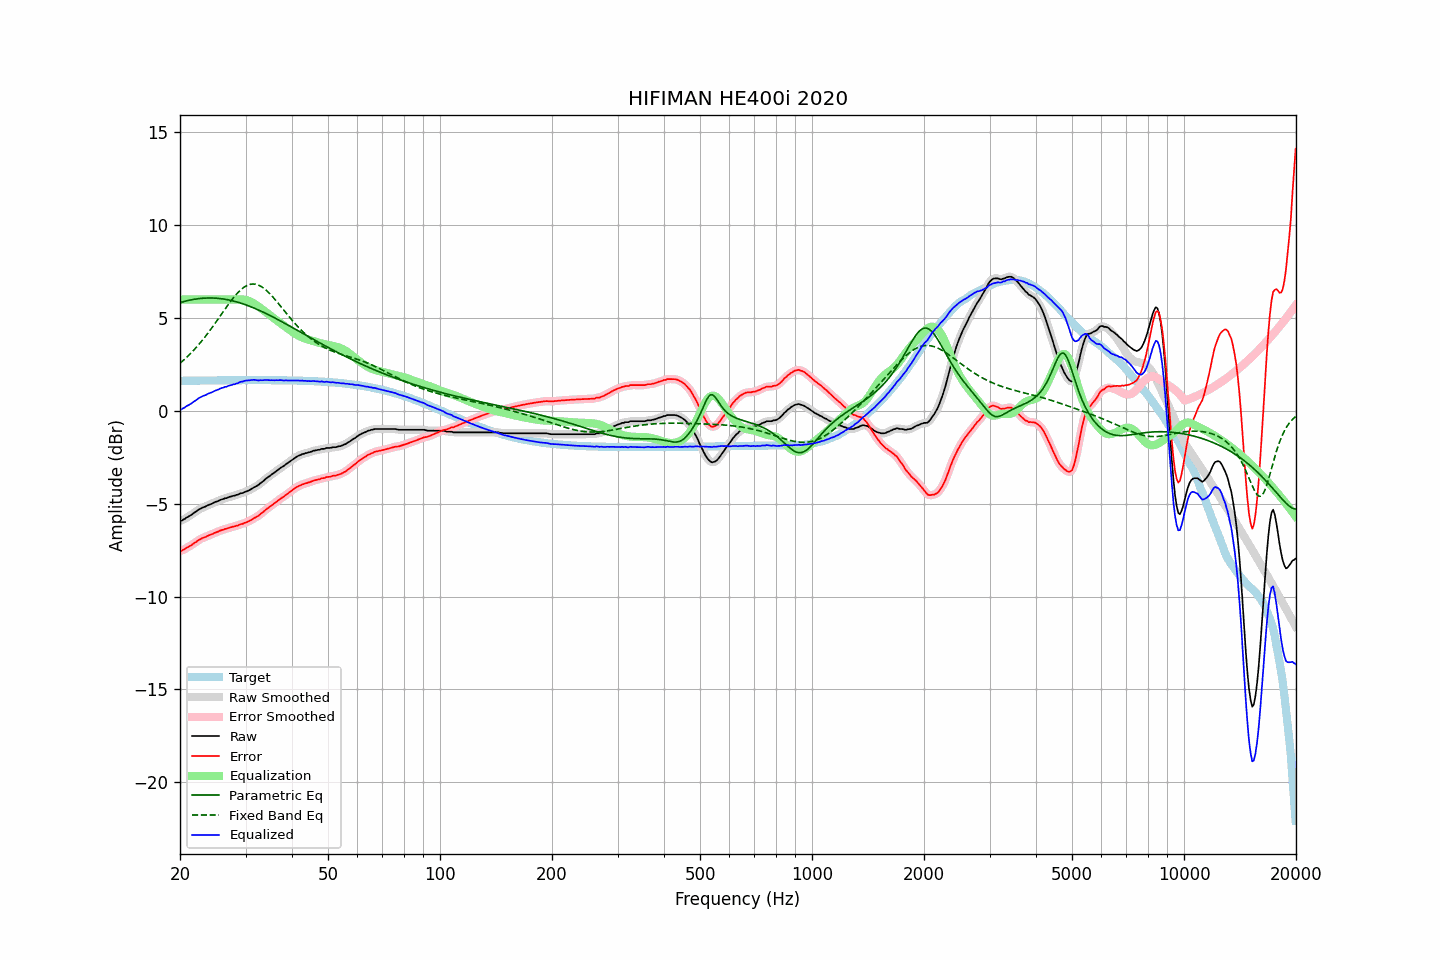

The file beside this chart, header and first rows:
frequency, raw, error, smoothed, error_smoothed, equalization, parametric_eq, fixed_band_eq, equalized_raw, equalized_smoothed, target
20.00, -5.91, -7.54, -5.92, -7.55, 6.00, 5.83, 2.57, 0.09, 0.08, 1.62
20.20, -5.91, -7.54, -5.89, -7.52, 6.00, 5.86, 2.64, 0.09, 0.11, 1.63
20.40, -5.85, -7.48, -5.85, -7.48, 6.00, 5.88, 2.72, 0.15, 0.15, 1.63
20.61, -5.81, -7.44, -5.81, -7.43, 6.00, 5.91, 2.80, 0.19, 0.19, 1.63
20.81, -5.74, -7.37, -5.75, -7.38, 6.00, 5.93, 2.88, 0.26, 0.25, 1.63
21.02, -5.70, -7.33, -5.70, -7.33, 6.00, 5.95, 2.96, 0.30, 0.30, 1.63
21.23, -5.65, -7.28, -5.65, -7.28, 6.00, 5.97, 3.05, 0.35, 0.35, 1.63
21.44, -5.60, -7.23, -5.59, -7.23, 6.00, 5.99, 3.13, 0.40, 0.41, 1.63
21.66, -5.53, -7.17, -5.54, -7.17, 6.00, 6.00, 3.23, 0.47, 0.46, 1.63
21.87, -5.47, -7.10, -5.47, -7.11, 6.00, 6.02, 3.32, 0.53, 0.53, 1.63
22.09, -5.42, -7.06, -5.41, -7.05, 6.00, 6.03, 3.41, 0.58, 0.59, 1.64
22.31, -5.35, -6.99, -5.35, -6.99, 6.00, 6.04, 3.51, 0.65, 0.65, 1.64
22.54, -5.29, -6.93, -5.30, -6.93, 6.00, 6.05, 3.61, 0.71, 0.70, 1.64
22.76, -5.25, -6.89, -5.25, -6.88, 6.00, 6.06, 3.71, 0.75, 0.75, 1.64
22.99, -5.20, -6.84, -5.21, -6.85, 6.00, 6.07, 3.82, 0.80, 0.79, 1.64
23.22, -5.17, -6.81, -5.17, -6.81, 6.00, 6.08, 3.93, 0.83, 0.83, 1.64
23.45, -5.14, -6.78, -5.13, -6.77, 6.00, 6.08, 4.04, 0.86, 0.87, 1.64
23.69, -5.09, -6.73, -5.09, -6.74, 6.00, 6.09, 4.15, 0.91, 0.91, 1.64
23.92, -5.05, -6.69, -5.06, -6.70, 6.00, 6.09, 4.27, 0.95, 0.94, 1.64
24.16, -5.02, -6.67, -5.02, -6.66, 6.00, 6.09, 4.38, 0.98, 0.98, 1.65
24.40, -4.99, -6.64, -4.98, -6.63, 6.00, 6.09, 4.50, 1.01, 1.02, 1.65
24.65, -4.94, -6.59, -4.94, -6.59, 6.00, 6.08, 4.62, 1.06, 1.06, 1.65
24.89, -4.90, -6.55, -4.91, -6.55, 6.00, 6.08, 4.74, 1.10, 1.09, 1.65
25.14, -4.87, -6.52, -4.87, -6.52, 6.00, 6.07, 4.87, 1.13, 1.13, 1.65
25.39, -4.84, -6.49, -4.83, -6.48, 6.00, 6.06, 4.99, 1.16, 1.17, 1.65
25.65, -4.79, -6.44, -4.80, -6.45, 6.00, 6.05, 5.11, 1.21, 1.20, 1.65
25.91, -4.76, -6.41, -4.76, -6.41, 6.00, 6.04, 5.24, 1.24, 1.24, 1.65
26.16, -4.74, -6.39, -4.73, -6.39, 6.00, 6.03, 5.36, 1.26, 1.27, 1.65
26.43, -4.70, -6.35, -4.71, -6.36, 6.00, 6.02, 5.49, 1.30, 1.29, 1.65
26.69, -4.69, -6.34, -4.68, -6.33, 6.00, 6.00, 5.61, 1.31, 1.32, 1.65
26.96, -4.65, -6.31, -4.65, -6.31, 6.00, 5.99, 5.73, 1.35, 1.35, 1.65
27.23, -4.62, -6.28, -4.62, -6.28, 6.00, 5.97, 5.85, 1.38, 1.38, 1.65
27.50, -4.60, -6.26, -4.60, -6.25, 6.00, 5.95, 5.96, 1.40, 1.40, 1.66
27.77, -4.57, -6.23, -4.57, -6.23, 6.00, 5.93, 6.07, 1.43, 1.43, 1.66
28.05, -4.56, -6.22, -4.55, -6.21, 6.00, 5.90, 6.18, 1.44, 1.45, 1.66
28.33, -4.52, -6.18, -4.53, -6.19, 6.00, 5.88, 6.28, 1.48, 1.47, 1.66
28.62, -4.51, -6.17, -4.50, -6.16, 6.01, 5.86, 6.37, 1.49, 1.51, 1.66
28.90, -4.46, -6.12, -4.47, -6.13, 6.01, 5.83, 6.46, 1.55, 1.54, 1.66
29.19, -4.43, -6.09, -4.44, -6.10, 6.01, 5.80, 6.54, 1.58, 1.57, 1.66
29.48, -4.42, -6.08, -4.41, -6.06, 6.00, 5.77, 6.61, 1.58, 1.60, 1.66
29.78, -4.37, -6.03, -4.38, -6.04, 5.99, 5.75, 6.68, 1.62, 1.62, 1.66
30.08, -4.34, -6.00, -4.35, -6.01, 5.98, 5.71, 6.73, 1.64, 1.63, 1.66
30.38, -4.31, -5.97, -4.31, -5.97, 5.95, 5.68, 6.77, 1.64, 1.65, 1.66
30.68, -4.27, -5.93, -4.27, -5.93, 5.92, 5.65, 6.80, 1.65, 1.65, 1.66
30.99, -4.22, -5.88, -4.22, -5.88, 5.89, 5.62, 6.83, 1.66, 1.66, 1.66
31.30, -4.17, -5.83, -4.17, -5.83, 5.84, 5.58, 6.84, 1.67, 1.67, 1.66
31.61, -4.11, -5.77, -4.12, -5.78, 5.79, 5.54, 6.84, 1.68, 1.67, 1.66
31.93, -4.07, -5.73, -4.07, -5.73, 5.74, 5.51, 6.83, 1.66, 1.67, 1.66
32.24, -4.02, -5.68, -4.02, -5.68, 5.68, 5.47, 6.80, 1.66, 1.66, 1.66
32.57, -3.97, -5.63, -3.96, -5.62, 5.62, 5.43, 6.77, 1.64, 1.65, 1.66
32.89, -3.89, -5.55, -3.90, -5.56, 5.55, 5.39, 6.73, 1.66, 1.65, 1.66
33.22, -3.83, -5.49, -3.83, -5.49, 5.49, 5.35, 6.68, 1.66, 1.66, 1.66
33.55, -3.76, -5.42, -3.75, -5.42, 5.42, 5.31, 6.62, 1.66, 1.67, 1.66
33.89, -3.68, -5.34, -3.68, -5.34, 5.35, 5.27, 6.55, 1.67, 1.67, 1.66
34.23, -3.61, -5.27, -3.62, -5.28, 5.28, 5.23, 6.47, 1.67, 1.67, 1.66
34.57, -3.55, -5.21, -3.55, -5.21, 5.21, 5.18, 6.39, 1.66, 1.67, 1.66
34.92, -3.49, -5.15, -3.49, -5.15, 5.15, 5.14, 6.30, 1.66, 1.66, 1.66
35.27, -3.42, -5.08, -3.43, -5.08, 5.08, 5.10, 6.21, 1.66, 1.66, 1.66
35.62, -3.36, -5.02, -3.36, -5.02, 5.02, 5.05, 6.11, 1.65, 1.65, 1.66
35.97, -3.30, -4.96, -3.30, -4.95, 4.95, 5.01, 6.01, 1.65, 1.65, 1.66
... 635 more rows
